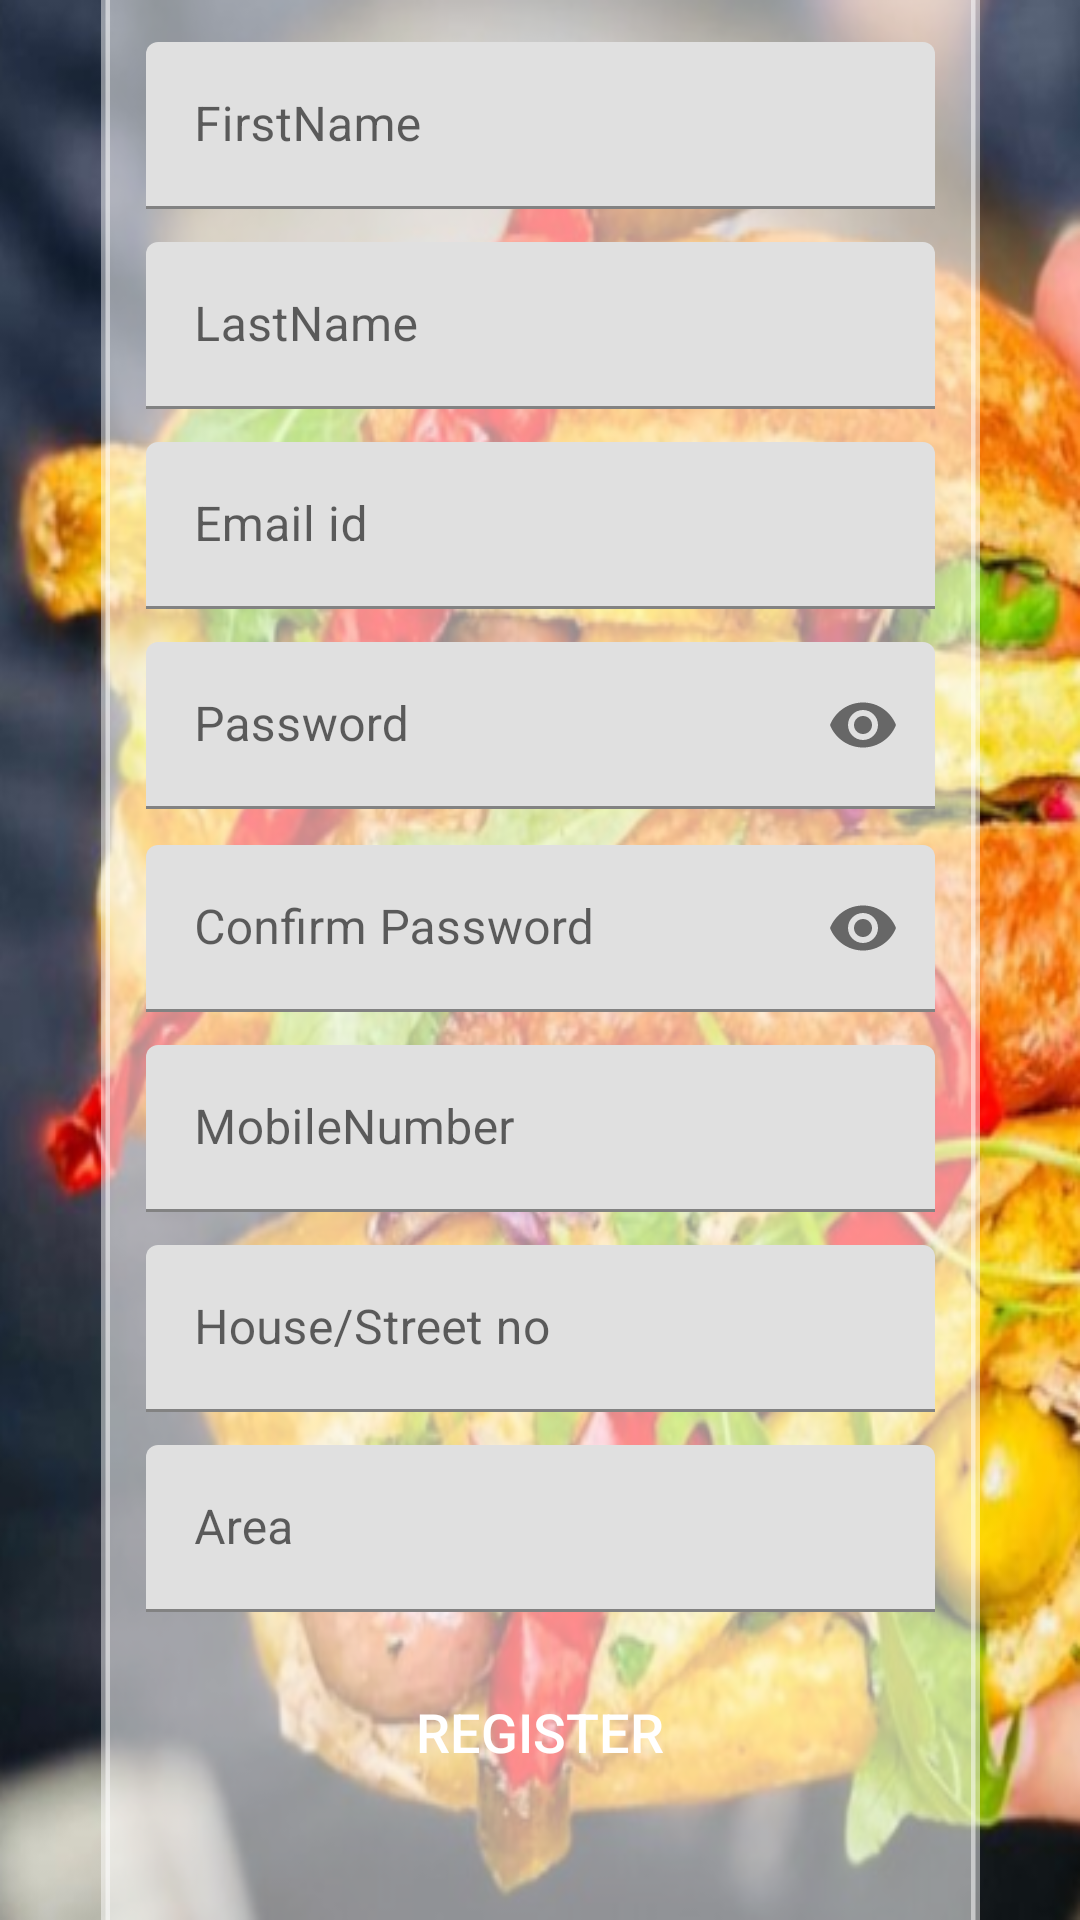

This screen was rendered from an Android layout file. Write that file and the resources it references.
<!-- AndroidManifest.xml: application theme Theme.Kool619 -->
<!-- res/layout/activity_chef_registration.xml -->
<?xml version="1.0" encoding="utf-8"?>
<androidx.constraintlayout.widget.ConstraintLayout xmlns:android="http://schemas.android.com/apk/res/android"
    xmlns:app="http://schemas.android.com/apk/res-auto"
    xmlns:tools="http://schemas.android.com/tools"
    android:layout_width="match_parent"
    android:layout_height="match_parent"
    android:background="@drawable/anim3"
    tools:context=".ChefRegistration">

    <ScrollView
        android:layout_width="293dp"
        android:layout_height="678dp"
        android:layout_marginStart="60dp"
        android:layout_marginEnd="60dp"
        android:background="@drawable/background_shape"
        android:orientation="vertical"
        android:padding="15dp"
        app:layout_constraintBottom_toBottomOf="parent"
        app:layout_constraintEnd_toEndOf="parent"
        app:layout_constraintStart_toStartOf="parent"
        app:layout_constraintTop_toTopOf="parent"
        app:layout_constraintVertical_bias="0.436">

        <LinearLayout
            android:layout_width="match_parent"
            android:layout_height="wrap_content"
            android:orientation="vertical">

            <com.google.android.material.textfield.TextInputLayout
                android:id="@+id/Firstname"
                android:layout_width="match_parent"
                android:layout_height="wrap_content"
                android:layout_marginTop="15dp">

                <com.google.android.material.textfield.TextInputEditText
                    android:layout_width="match_parent"
                    android:layout_height="wrap_content"
                    android:hint="FirstName"
                    android:inputType="text" />

            </com.google.android.material.textfield.TextInputLayout>

            <com.google.android.material.textfield.TextInputLayout
                android:id="@+id/Lastname"
                android:layout_width="match_parent"
                android:layout_height="wrap_content"
                android:layout_marginTop="11dp">

                <com.google.android.material.textfield.TextInputEditText
                    android:layout_width="match_parent"
                    android:layout_height="wrap_content"
                    android:hint="LastName"
                    android:inputType="text" />
            </com.google.android.material.textfield.TextInputLayout>

            <com.google.android.material.textfield.TextInputLayout
                android:id="@+id/Email"
                android:layout_width="match_parent"
                android:layout_height="wrap_content"
                android:layout_marginTop="11dp">

                <com.google.android.material.textfield.TextInputEditText
                    android:layout_width="match_parent"
                    android:layout_height="wrap_content"
                    android:drawableLeft="@drawable/blackemail"
                    android:drawablePadding="10dp"
                    android:hint="Email id"
                    android:inputType="textEmailAddress" />
            </com.google.android.material.textfield.TextInputLayout>

            <com.google.android.material.textfield.TextInputLayout
                android:id="@+id/Pwd"
                android:layout_width="match_parent"
                android:layout_height="wrap_content"
                android:layout_marginTop="11dp"
                app:passwordToggleEnabled="true">

                <com.google.android.material.textfield.TextInputEditText
                    android:layout_width="match_parent"
                    android:layout_height="wrap_content"
                    android:hint="Password"
                    android:inputType="textPassword" />
            </com.google.android.material.textfield.TextInputLayout>

            <com.google.android.material.textfield.TextInputLayout
                android:id="@+id/Cpass"
                android:layout_width="match_parent"
                android:layout_height="wrap_content"
                android:layout_marginTop="12dp"
                app:passwordToggleEnabled="true">

                <com.google.android.material.textfield.TextInputEditText
                    android:layout_width="match_parent"
                    android:layout_height="wrap_content"
                    android:hint="Confirm Password"
                    android:inputType="textPassword" />
            </com.google.android.material.textfield.TextInputLayout>

            <LinearLayout
                android:layout_width="match_parent"
                android:layout_height="wrap_content"
                android:layout_marginTop="11dp"
                android:orientation="horizontal">

                <com.google.android.material.textfield.TextInputLayout
                    android:id="@+id/Mobileno"
                    android:layout_width="match_parent"
                    android:layout_height="wrap_content">

                    <com.google.android.material.textfield.TextInputEditText
                        android:layout_width="match_parent"
                        android:layout_height="wrap_content"
                        android:hint="MobileNumber"
                        android:inputType="number" />
                </com.google.android.material.textfield.TextInputLayout>
            </LinearLayout>

            <com.google.android.material.textfield.TextInputLayout
                android:id="@+id/houseNo"
                android:layout_width="match_parent"
                android:layout_height="wrap_content"
                android:layout_marginTop="11dp">

                <com.google.android.material.textfield.TextInputEditText
                    android:layout_width="match_parent"
                    android:layout_height="wrap_content"
                    android:hint="House/Street no"
                    android:inputType="text" />
            </com.google.android.material.textfield.TextInputLayout>

            <com.google.android.material.textfield.TextInputLayout
                android:id="@+id/Area"
                android:layout_width="match_parent"
                android:layout_height="wrap_content"
                android:layout_marginTop="11dp">

                <com.google.android.material.textfield.TextInputEditText
                    android:layout_width="match_parent"
                    android:layout_height="wrap_content"
                    android:hint="Area"
                    android:inputType="textMultiLine" />
            </com.google.android.material.textfield.TextInputLayout>

            <Button
                android:id="@+id/Signup"
                android:layout_width="match_parent"
                android:layout_height="40dp"
                android:layout_marginTop="20dp"
                android:background="@drawable/button_shape"
                android:text="Register"
                android:textAllCaps="true"
                android:textColor="#FFFFFF"
                android:textSize="18sp" />

            

            

        </LinearLayout>
    </ScrollView>

</androidx.constraintlayout.widget.ConstraintLayout>
<!-- resources referenced by this layout -->
<resources>
  <!-- drawable anim3: png bitmap (drawable-v24, 488516 bytes) -->
  <!-- drawable background_shape (drawable) -->
  <?xml version="1.0" encoding="utf-8"?>
  <shape xmlns:android="http://schemas.android.com/apk/res/android">
      <solid android:color="#8BFFFFFF" />
      <stroke
          android:width="3dp"
          android:color="#7AFFFFFF"/>
      <corners android:radius="10dp" />
  </shape>
  <!-- drawable btnblueish (drawable) -->
  <?xml version="1.0" encoding="utf-8"?>
  <shape xmlns:android="http://schemas.android.com/apk/res/android">
      <solid android:color="@color/blueish" />
      <corners android:radius="8dp" />
  </shape>
  <!-- drawable btnred (drawable) -->
  <?xml version="1.0" encoding="utf-8"?>
  <shape xmlns:android="http://schemas.android.com/apk/res/android">
      <solid android:color="@color/Red" />
      <corners android:radius="8dp" />
  </shape>
  <style name="Theme.Kool619" parent="Theme.MaterialComponents.DayNight.DarkActionBar">
          <item name="colorOnPrimary">@color/white</item>
          
          <item name="android:statusBarColor" tools:targetApi="l">?attr/colorPrimaryVariant</item>
          
      </style>
  <color name="blueish">#17A2C0</color>
  <color name="Red">#EB0D0D</color>
  <color name="white">#FFFFFF</color>
</resources>
